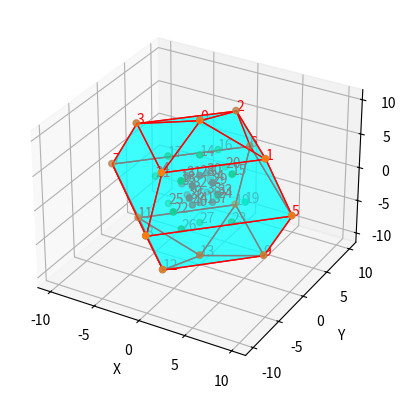

The script that saved this image:
# import numpy as np
# import matplotlib.pyplot as plt
# 
# with open('points', 'r') as file:
#     lines = file.readlines()
#     points = np.array([list(map(float, line.split())) for line in lines])
# 
# fig = plt.figure()
# ax = fig.add_subplot(111, projection='3d')
# ax.scatter(points[:, 0], points[:, 1], points[:, 2])
# plt.show()

import numpy as np
import matplotlib.pyplot as plt
from mpl_toolkits.mplot3d.art3d import Poly3DCollection


def uv_sphere(n_slices, n_stacks):
    vertices = []
    triangles = []
    quads = []

    # add top vertex
    vertices.append([0, 0, 10])

    # generate vertices per stack / slice
    for i in range(n_stacks - 1):
        phi = np.pi * (i + 1) / n_stacks
        for j in range(n_slices):
            theta = 2.0 * np.pi * j / n_slices
            x = 10 * np.sin(phi) * np.cos(theta)
            y = 10 * np.sin(phi) * np.sin(theta)
            z = 10 * np.cos(phi)
            vertices.append([x, y, z])

    # add bottom vertex
    vertices.append([0, 0, -10])

    # add top / bottom triangles
    for i in range(n_slices):
        i0 = i + 1
        i1 = (i + 1) % n_slices + 1
        triangles.append([0, i1, i0])
        i0 = i + n_slices * (n_stacks - 2) + 1
        i1 = (i + 1) % n_slices + n_slices * (n_stacks - 2) + 1
        triangles.append([len(vertices) - 1, i0, i1])

    # add quads per stack / slice
    for j in range(n_stacks - 2):
        j0 = j * n_slices + 1
        j1 = (j + 1) * n_slices + 1
        for i in range(n_slices):
            i0 = j0 + i
            i1 = j0 + (i + 1) % n_slices
            i2 = j1 + (i + 1) % n_slices
            i3 = j1 + i
            quads.append([i0, i1, i2, i3])

    return np.array(vertices), np.array(triangles), np.array(quads)


def plot_uv_sphere(n_slices, n_stacks):
    vertices, triangles, quads = uv_sphere(n_slices, n_stacks)

    fig = plt.figure()
    ax = fig.add_subplot(111, projection='3d')

    # Plot vertices
    ax.scatter(vertices[:, 0], vertices[:, 1], vertices[:, 2])

    # Plot triangles
    for triangle in triangles:
        ax.add_collection3d(
            Poly3DCollection([vertices[triangle]], alpha=0.5, linewidths=1, edgecolors='r', facecolors='cyan'))

    # Plot quads
    for quad in quads:
        ax.add_collection3d(
            Poly3DCollection([vertices[quad]], alpha=0.5, linewidths=1, edgecolors='r', facecolors='cyan'))

    ax.set_xlabel('X')
    ax.set_ylabel('Y')
    ax.set_zlabel('Z')
    ax.scatter(vertices[:, 0], vertices[:, 1], vertices[:, 2])

    vertices2 = []
    vertices2.append([0, 0, 5])

    vertices3 = []
    vertices3.append([0, 0, 2])

    for i in range(n_stacks - 1):
        phi = np.pi * (i + 1) / n_stacks
        for j in range(n_slices):
            theta = 2.0 * np.pi * j / n_slices
            x = 5 * np.sin(phi) * np.cos(theta)
            y = 5 * np.sin(phi) * np.sin(theta)
            z = 5 * np.cos(phi)
            vertices2.append([x, y, z])

    for i in range(n_stacks - 1):
        phi = np.pi * (i + 1) / n_stacks
        for j in range(n_slices):
            theta = 2.0 * np.pi * j / n_slices
            x = 2 * np.sin(phi) * np.cos(theta)
            y = 2 * np.sin(phi) * np.sin(theta)
            z = 2 * np.cos(phi)
            vertices3.append([x, y, z])

    vertices2.append([0, 0, -5])
    vertices2 = np.array(vertices2)

    vertices3.append([0, 0, -2])
    vertices3 = np.array(vertices3)

    i = 0
    for k, vertex in enumerate(vertices):
        ax.text(vertex[0], vertex[1], vertex[2], str(i), color='red')
        i += 1

    for k, vertex in enumerate(vertices2):
        ax.text(vertex[0], vertex[1], vertex[2], str(i), color='red')
        i += 1

    for k, vertex in enumerate(vertices3):
        ax.text(vertex[0], vertex[1], vertex[2], str(i), color='red')
        i += 1

    ax.scatter(vertices2[:, 0], vertices2[:, 1], vertices2[:, 2])
    ax.scatter(vertices3[:, 0], vertices3[:, 1], vertices3[:, 2])

    plt.show()


# Example usage
n_slices = 4
n_stacks = 4
plot_uv_sphere(n_slices, n_stacks)
